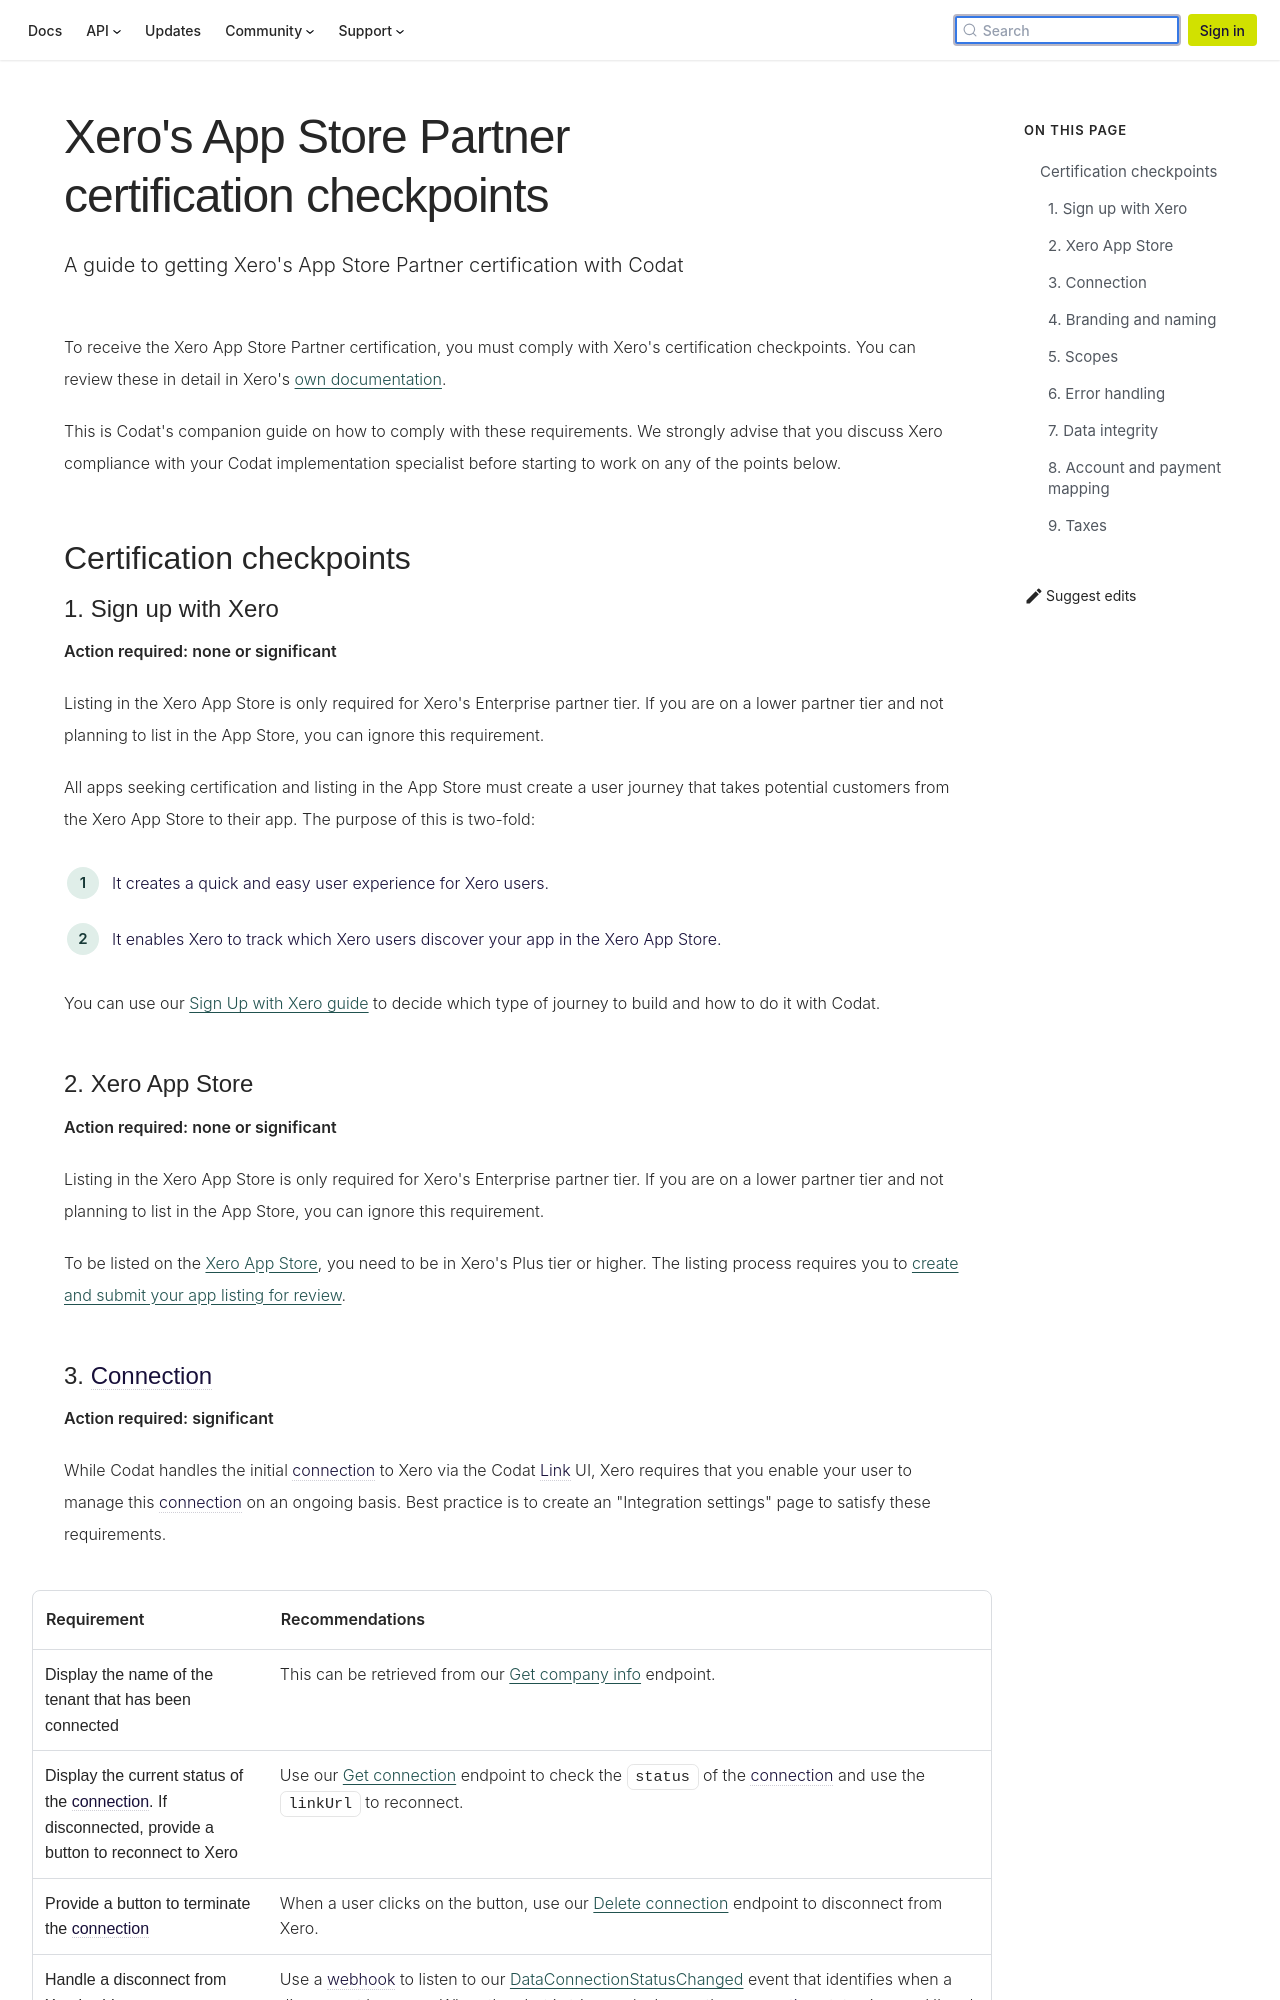

repository: codatio/codat-docs · page: pr-preview/pr-1900/integrations/accounting/xero/partner-certification/checkpoints-app-store/index.html · generator: docusaurus

---
title: "Xero's App Store Partner certification checkpoints"
description: "A guide to getting Xero's App Store Partner certification with Codat"
---

To receive the Xero App Store Partner certification, you must comply with Xero's certification checkpoints. You can review these in detail in Xero's [own documentation](https://developer.xero.com/documentation/xero-app-store/app-partner-guides/certification-checkpoints/).

This is Codat's companion guide on how to comply with these requirements. We strongly advise that you discuss Xero compliance with your Codat implementation specialist before starting to work on any of the points below.

## Certification checkpoints

### 1. Sign up with Xero

**Action required: none or significant**

Listing in the Xero App Store is only required for Xero's Enterprise partner tier. If you are on a lower partner tier and not planning to list in the App Store, you can ignore this requirement.

All apps seeking certification and listing in the App Store must create a user journey that takes potential customers from the Xero App Store to their app. The purpose of this is two-fold:

1. It creates a quick and easy user experience for Xero users.
2. It enables Xero to track which Xero users discover your app in the Xero App Store.

You can use our [Sign Up with Xero guide](/integrations/accounting/xero/partner-certification/sign-up-with-xero) to decide which type of journey to build and how to do it with Codat.

### 2. Xero App Store

**Action required: none or significant**

Listing in the Xero App Store is only required for Xero's Enterprise partner tier. If you are on a lower partner tier and not planning to list in the App Store, you can ignore this requirement.

To be listed on the [Xero App Store](https://apps.xero.com/), you need to be in Xero's Plus tier or higher. The listing process requires you to [create and submit your app listing for review](https://developer.xero.com/documentation/xero-app-store/app-partner-guides/app-listing).
